Run: headless pygame with SDL's dummy video driver; simulated clock (each Clock.tick advances the game by its frame time, no real sleeping); random seed 0; keys injected as events and as key.get_pressed() state; no mouse input.
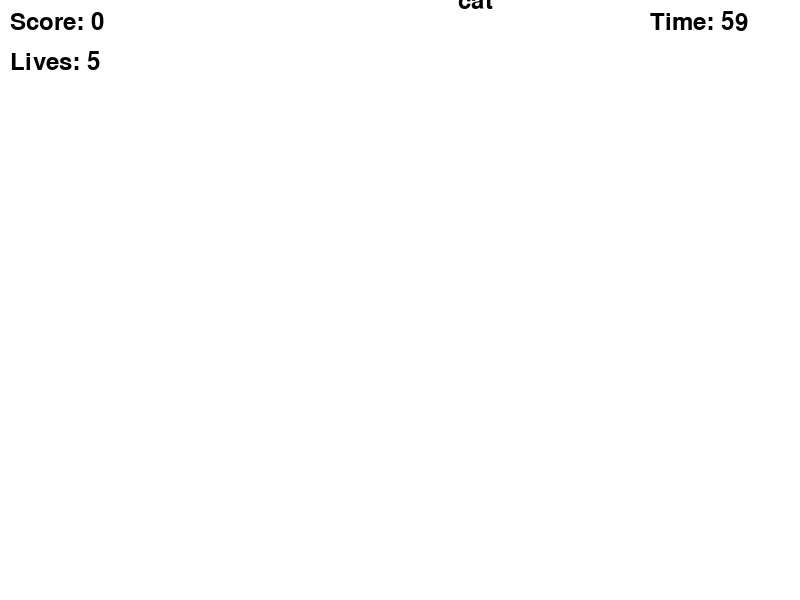
Frame 1 of 4 · flips 1–60 · no input
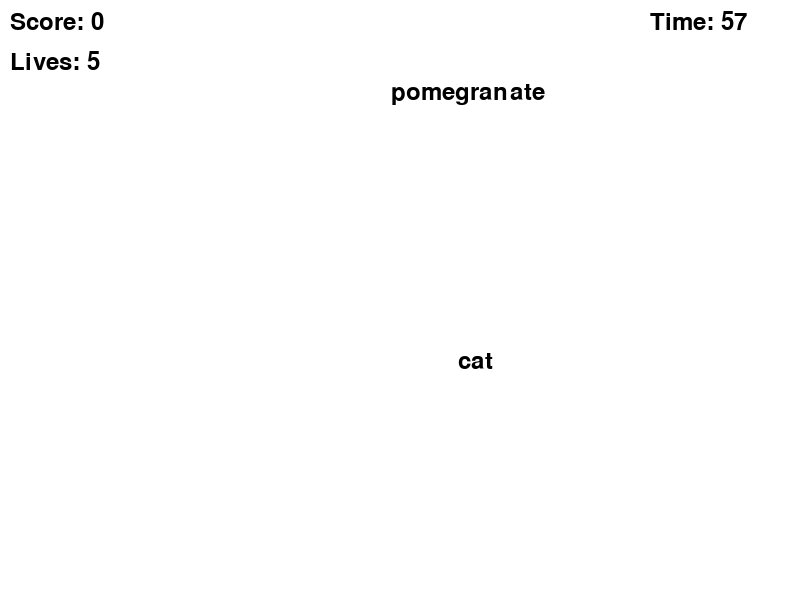
Frame 2 of 4 · flips 61–180 · tapped SPACE, RETURN · held RIGHT (→), D
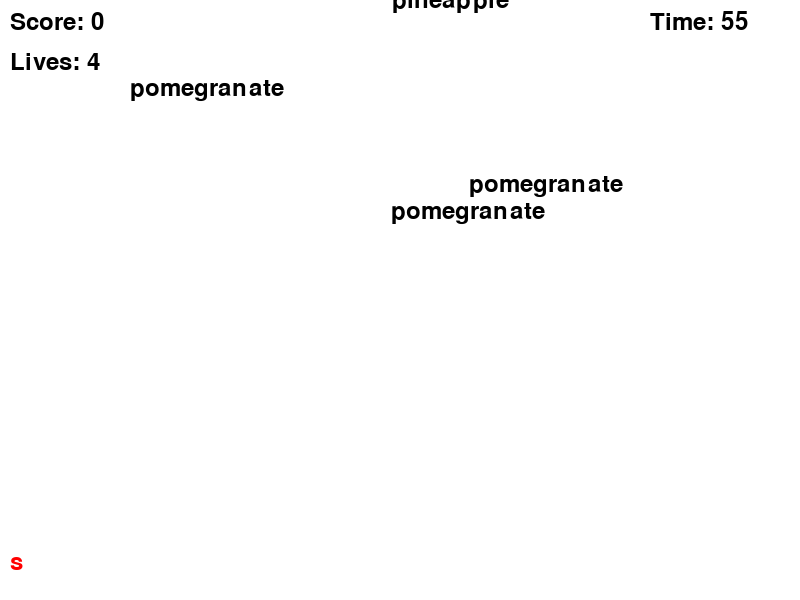
Frame 3 of 4 · flips 181–300 · held DOWN (↓), S
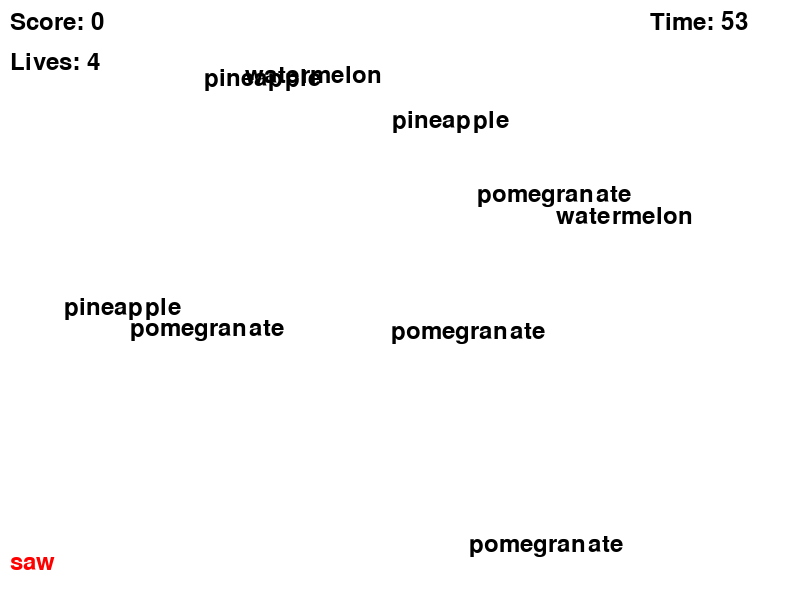
Frame 4 of 4 · flips 301–420 · held LEFT (←), A, UP (↑), W

The pygame program that drew these frames:

import pygame
import random
import sys

# 초기화
pygame.init()

# 화면 설정
screen_width = 800
screen_height = 600
screen = pygame.display.set_mode((screen_width, screen_height))
pygame.display.set_caption("타자 연습 게임")

# 색상 정의
WHITE = (255, 255, 255)
BLACK = (0, 0, 0)
RED = (255, 0, 0)

# 글꼴 설정
font = pygame.font.Font(None, 36)
large_font = pygame.font.Font(None, 74)

# 단어 리스트
easy_words = ["cat", "dog", "apple", "banana", "grape"]
medium_words = ["cherry", "orange", "strawberry", "mango"]
hard_words = ["watermelon", "pineapple", "blueberry", "pomegranate"]

# 단어 클래스 정의
class Word:
    def __init__(self, text):
        self.text = text
        self.x = random.randint(50, screen_width - 100)
        self.y = -50
        self.speed = random.randint(1, 3)
    
    def draw(self, screen):
        word_surface = font.render(self.text, True, BLACK)
        screen.blit(word_surface, (self.x, self.y))
    
    def update(self):
        self.y += self.speed

# 게임 변수 설정
falling_words = []
current_word = ''
score = 0
lives = 5
time_limit = 60  # 게임 시간 제한 (초)
start_ticks = pygame.time.get_ticks()  # 시작 시간
user_accuracy = 1.0  # 사용자 정확도
difficulty_level = 'easy'  # 초기 난이도

# 단어 추가 함수
def add_word():
    global difficulty_level
    if difficulty_level == 'easy':
        new_word = Word(random.choice(easy_words))
    elif difficulty_level == 'medium':
        new_word = Word(random.choice(medium_words))
    else:
        new_word = Word(random.choice(hard_words))
    falling_words.append(new_word)

# 손가락 강조 함수
def draw_fingers(screen, highlighted_finger=None):
    pass  # 손가락 가이드 기능 추가 시 구현

# 게임 루프
running = True
while running:
    screen.fill(WHITE)
    time_passed = (pygame.time.get_ticks() - start_ticks) / 1000  # 경과 시간

    highlighted_finger = None

    # 이벤트 처리
    for event in pygame.event.get():
        if event.type == pygame.QUIT:
            running = False
        elif event.type == pygame.KEYDOWN:
            if event.key == pygame.K_ESCAPE:
                running = False
            elif event.key == pygame.K_RETURN:
                if current_word != '':
                    for word in falling_words:
                        if word.text == current_word:
                            falling_words.remove(word)
                            score += 1
                            break
                    current_word = ''
            elif event.key == pygame.K_BACKSPACE:
                current_word = current_word[:-1]
            else:
                current_word += event.unicode
                # 손가락 강조 기능 추가 시 highlighted_finger 설정

    # 단어 떨어뜨리기
    if random.randint(1, 50) == 1:
        add_word()

    # 단어 업데이트 및 충돌 처리
    for word in falling_words:
        word.update()
        if word.y > screen_height:
            falling_words.remove(word)
            lives -= 1
        word.draw(screen)

    # 사용자 정확도에 따른 난이도 조절
    if len(falling_words) > 0:
        total_characters = sum(len(word.text) for word in falling_words)
        correct_characters = total_characters - sum(word.y > screen_height for word in falling_words)
        user_accuracy = correct_characters / total_characters if total_characters > 0 else 1.0
        if user_accuracy > 0.9:
            difficulty_level = 'hard'
        elif user_accuracy > 0.7:
            difficulty_level = 'medium'
        else:
            difficulty_level = 'easy'

    # 시간 제한 확인
    if time_passed >= time_limit or lives <= 0:
        running = False

    # 텍스트 렌더링
    input_surface = font.render(current_word, True, RED)
    score_surface = font.render(f"Score: {score}", True, BLACK)
    lives_surface = font.render(f"Lives: {lives}", True, BLACK)
    time_surface = font.render(f"Time: {int(time_limit - time_passed)}", True, BLACK)

    # 텍스트 화면에 표시
    screen.blit(input_surface, (10, screen_height - 50))
    screen.blit(score_surface, (10, 10))
    screen.blit(lives_surface, (10, 50))
    screen.blit(time_surface, (screen_width - 150, 10))

    pygame.display.flip()

    # 초당 60프레임으로 설정
    pygame.time.Clock().tick(60)

# 게임 종료 후 게임 오버 화면
screen.fill(WHITE)
game_over_surface = large_font.render("Game Over", True, BLACK)
final_score_surface = font.render(f"Final Score: {score}", True, BLACK)
screen.blit(game_over_surface, (screen_width // 2 - game_over_surface.get_width() // 2, screen_height // 2 - 50))
screen.blit(final_score_surface, (screen_width // 2 - final_score_surface.get_width() // 2, screen_height // 2 + 50))
pygame.display.flip()
pygame.time.wait(3000)

pygame.quit()
sys.exit()
